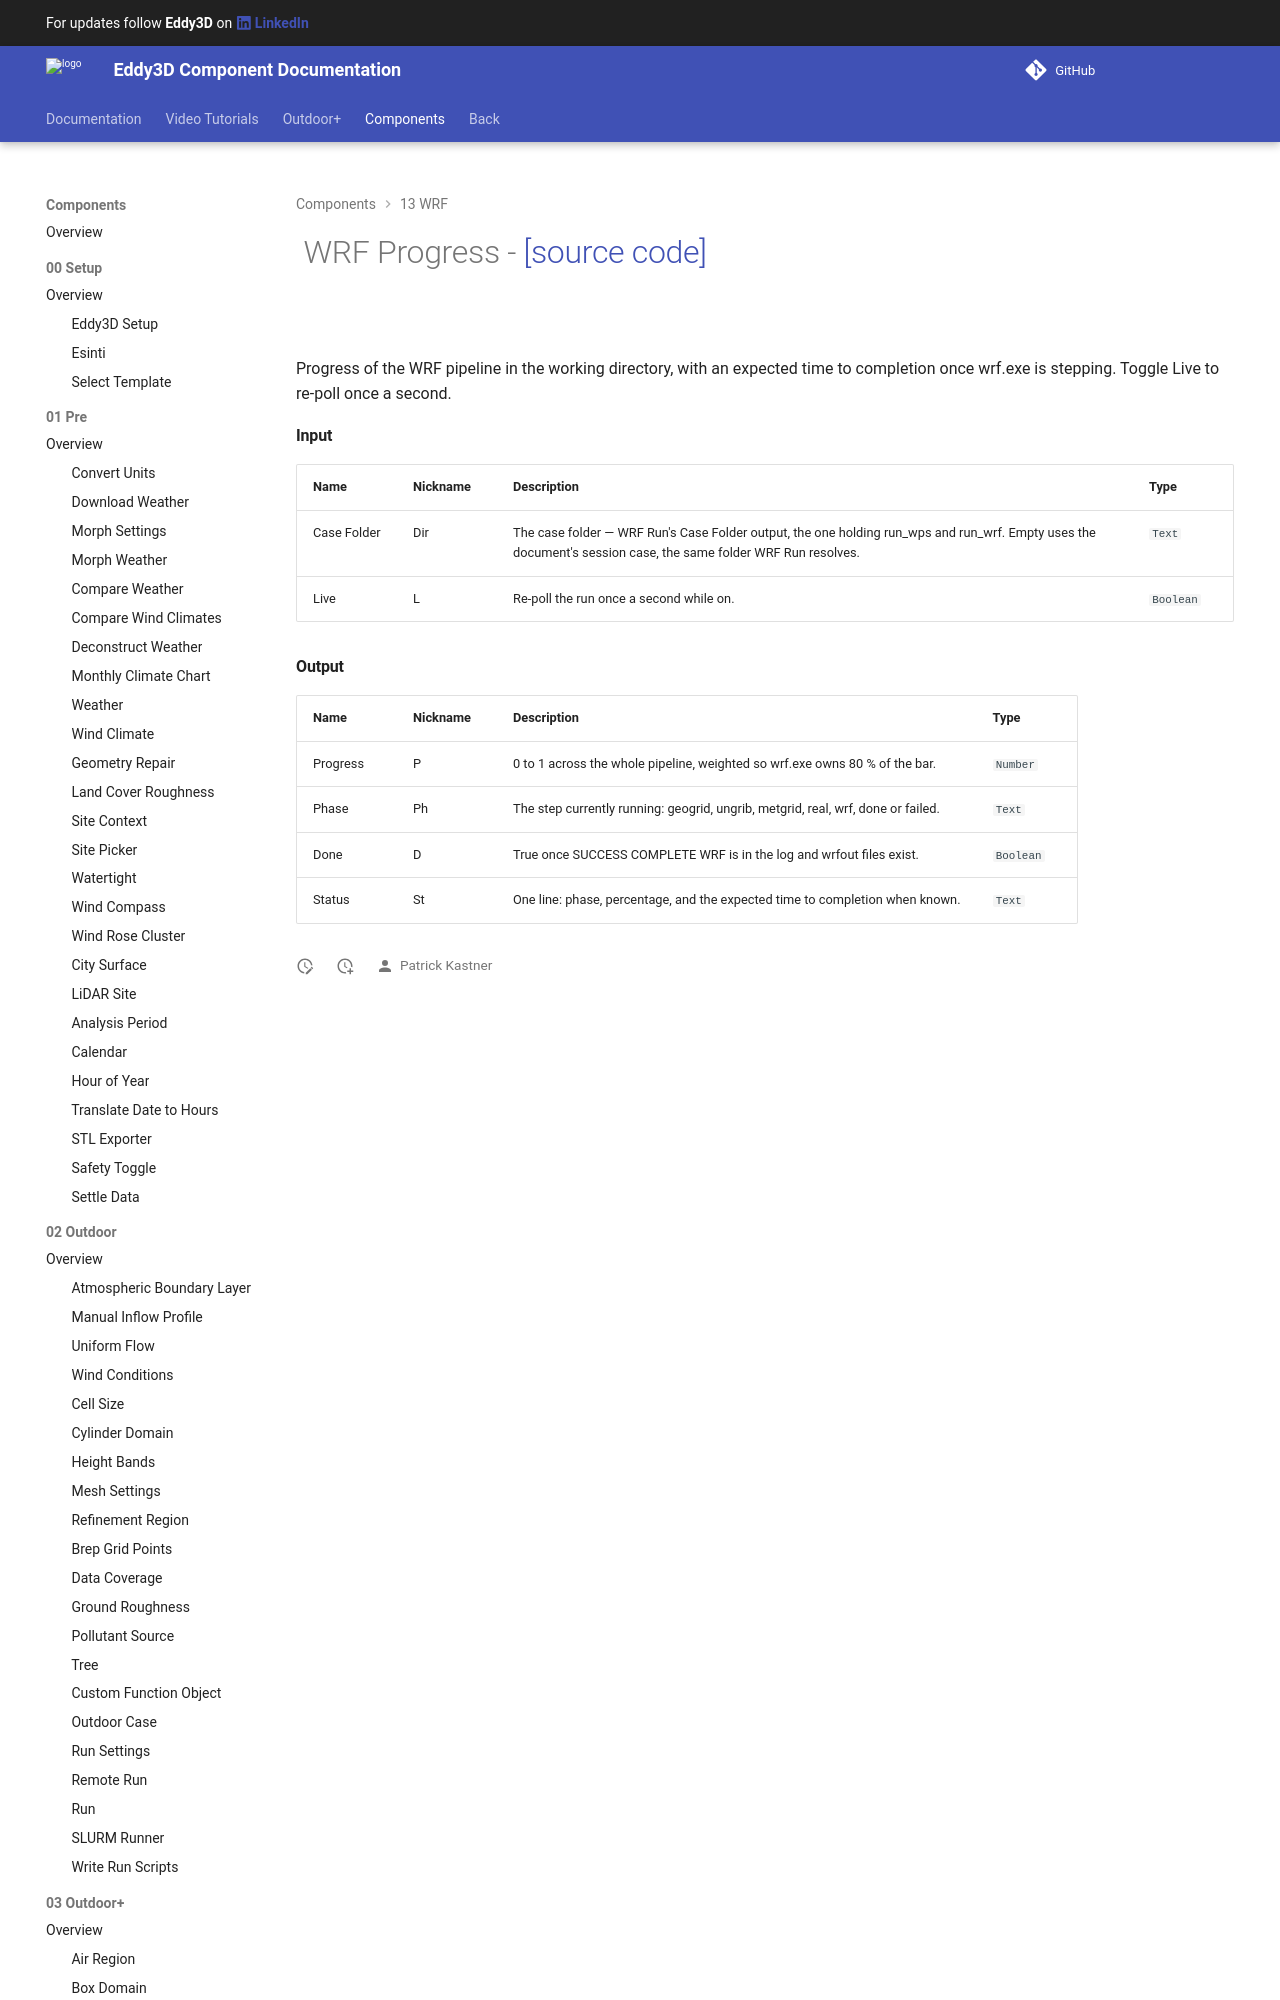

repository: Eddy3D-Dev/Eddy3D-Documentation · page: 1.22.0.827/components/WRF_Progress/index.html · generator: mkdocs

# ![](/images/icons/WRF_Progress.png) WRF Progress - [[source code]](https://github.com/Eddy3D-Dev/Eddy3D/search?q=%22WRF%20Progress%22)

![](/images/components/WRF_Progress-crop.png)

Progress of the WRF pipeline in the working directory, with an expected time to completion o
